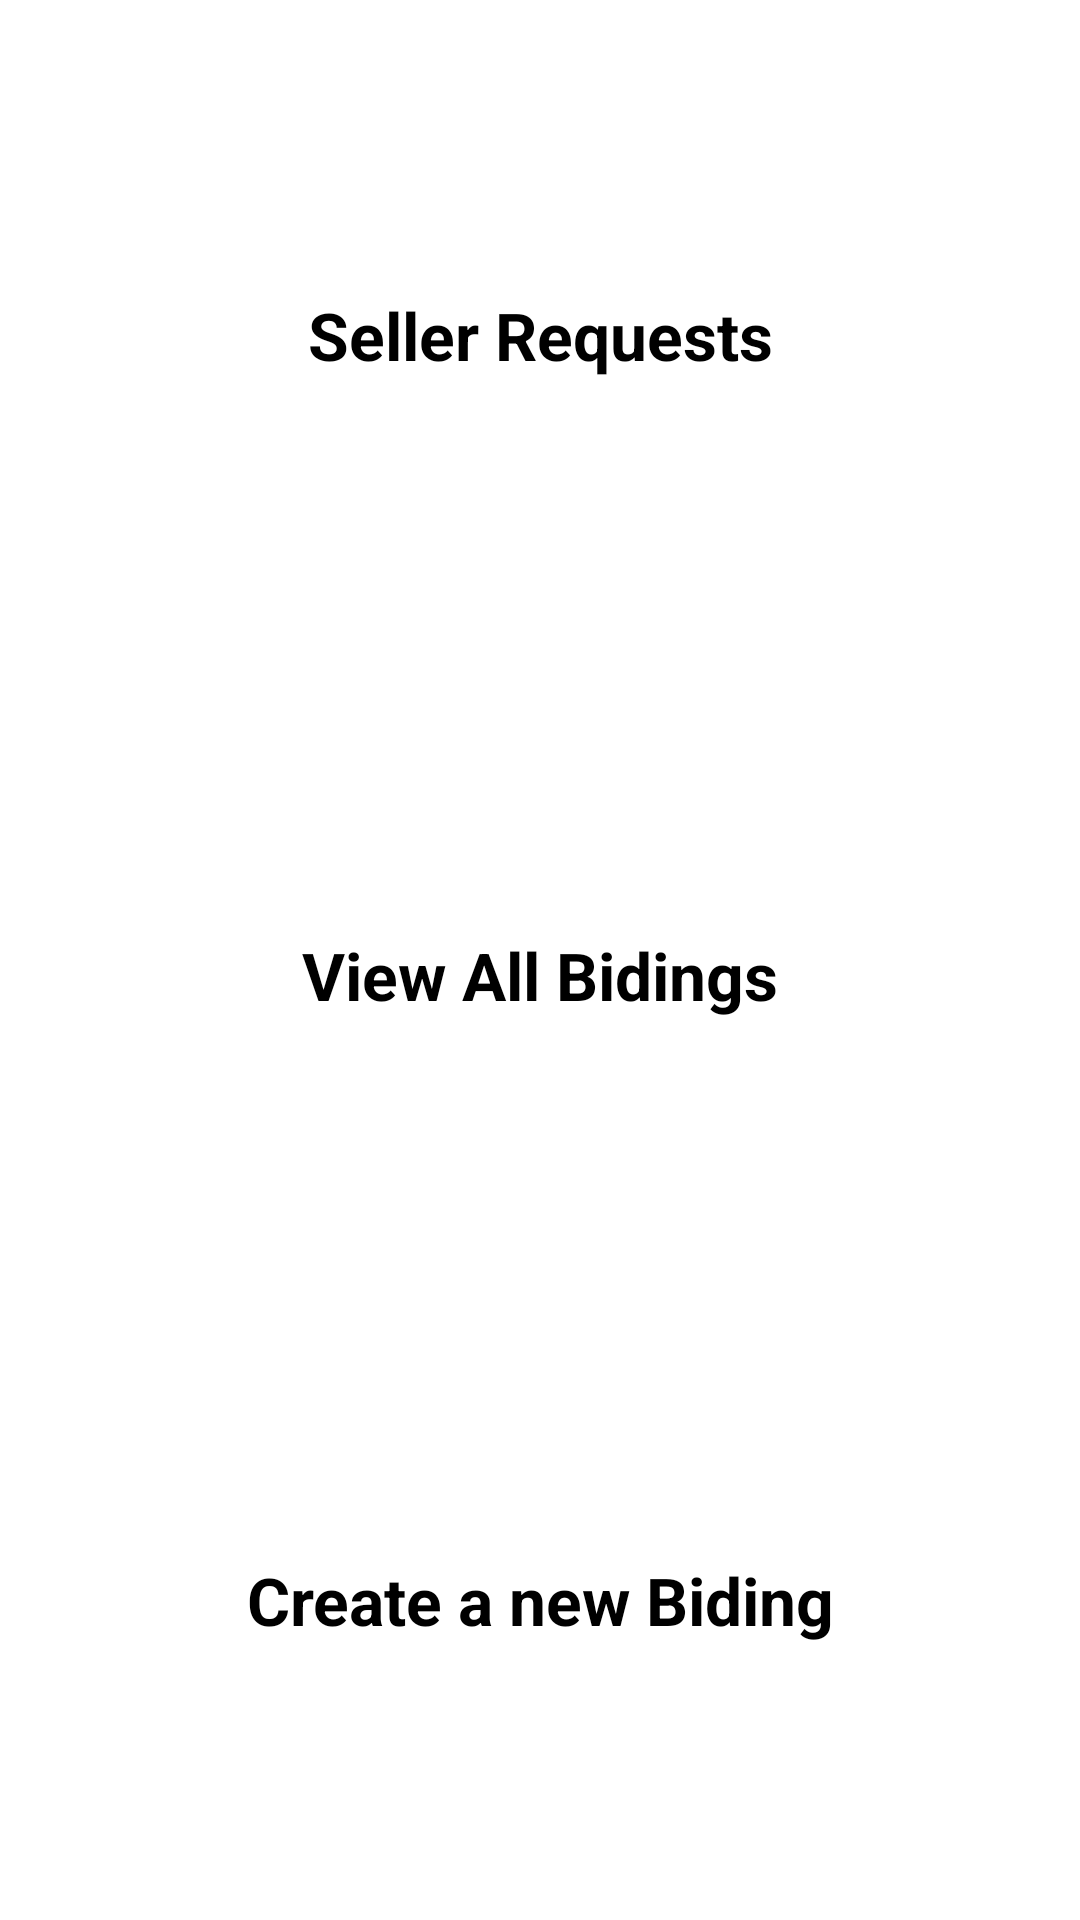

Produce the Android XML layout that renders to this screen, including the resource entries it uses.
<!-- AndroidManifest.xml: application theme Theme.Grocery -->
<!-- res/layout/activity_admin_panel.xml -->
<?xml version="1.0" encoding="utf-8"?>
<LinearLayout xmlns:android="http://schemas.android.com/apk/res/android"
    xmlns:app="http://schemas.android.com/apk/res-auto"
    xmlns:tools="http://schemas.android.com/tools"
    android:layout_width="match_parent"
    android:layout_height="match_parent"
    android:orientation="vertical"
    tools:context=".Admin.AdminPanel">

    <LinearLayout
        android:id="@+id/SellerBtn"
        android:layout_width="match_parent"
        android:layout_height="match_parent"
        android:layout_marginLeft="10dp"
        android:layout_marginTop="10dp"
        android:layout_marginRight="10dp"
        android:layout_weight="1"
        android:background="@drawable/admin_btn_bg"
        android:elevation="15dp"
        android:orientation="horizontal">

        <TextView
            android:id="@+id/textView17"
            android:layout_width="wrap_content"
            android:layout_height="wrap_content"
            android:layout_gravity="center_vertical"
            android:layout_weight="1"
            android:gravity="center"
            android:text="Seller Requests"
            android:textColor="#000000"
            android:textSize="22dp"
            android:textStyle="bold" />
    </LinearLayout>

    <LinearLayout
        android:id="@+id/BiddingBtn"
        android:layout_width="match_parent"
        android:layout_height="match_parent"
        android:layout_marginLeft="10dp"
        android:layout_marginTop="10dp"
        android:layout_marginRight="10dp"
        android:layout_weight="1"
        android:background="@drawable/admin_btn_bg"
        android:elevation="15dp"
        android:orientation="horizontal">

        <TextView
            android:id="@+id/textView18"
            android:layout_width="wrap_content"
            android:layout_height="wrap_content"
            android:layout_gravity="center_vertical"
            android:layout_weight="1"
            android:gravity="center"
            android:text="View All Bidings"
            android:textColor="#000000"
            android:textSize="22dp"
            android:textStyle="bold" />
    </LinearLayout>

    <LinearLayout
        android:id="@+id/createBidingBtn"
        android:layout_width="match_parent"
        android:layout_height="match_parent"
        android:layout_marginLeft="10dp"
        android:layout_marginTop="10dp"
        android:layout_marginRight="10dp"
        android:layout_marginBottom="10dp"
        android:layout_weight="1"
        android:background="@drawable/admin_btn_bg"
        android:elevation="15dp"
        android:orientation="horizontal">

        <TextView
            android:id="@+id/createBiding"
            android:layout_width="wrap_content"
            android:layout_height="wrap_content"
            android:layout_gravity="center_vertical"
            android:layout_weight="1"
            android:gravity="center"
            android:text="Create a new Biding"
            android:textColor="#000000"
            android:textSize="22dp"
            android:textStyle="bold" />
    </LinearLayout>
</LinearLayout>
<!-- resources referenced by this layout -->
<resources>
  <style name="Theme.Grocery" parent="Theme.MaterialComponents.Light.NoActionBar">
          
          <item name="colorPrimary">#23aa49</item>
          <item name="colorPrimaryVariant">#707477</item>
          <item name="colorOnPrimary">@color/white</item>
          
          <item name="colorSecondary">#23aa49</item>
          <item name="colorSecondaryVariant">#23aa49</item>
          <item name="colorOnSecondary">@color/black</item>
          
          <item name="android:statusBarColor">?attr/colorPrimaryVariant</item>
          
      </style>
  <color name="white">#FFFFFFFF</color>
  <color name="black">#FF000000</color>
</resources>
